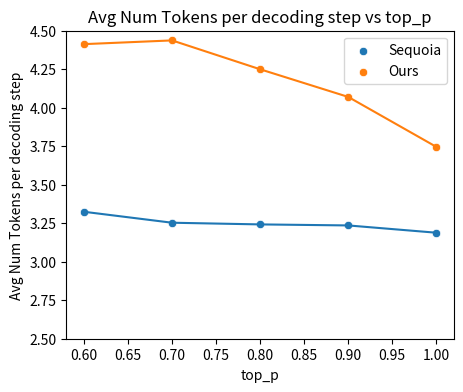

Here is the Python script that generated this plot:
import seaborn as sns
import matplotlib.pyplot as plt


""" These values are updated with latest values. """

# plot 2
p = [0.6, 0.7, 0.8, 0.9, 1.0]

num_tokens_testbed = [3.324324324, 3.253203485, 3.242292994, 3.235626283, 3.18834309]

num_tokens_testbed_dynamic = [4.412883845, 4.437121722, 4.24958841, 4.070137157, 3.745985401]


# plot scatter plot and line plot using seaborn
plt.figure(figsize=(5, 4))
sns.scatterplot(x=p, y=num_tokens_testbed, label='Sequoia')
sns.lineplot(x=p, y=num_tokens_testbed)
sns.scatterplot(x=p, y=num_tokens_testbed_dynamic, label='Ours')
sns.lineplot(x=p, y=num_tokens_testbed_dynamic)

plt.ylim(2.5, 4.5)

plt.xlabel('top_p')
plt.ylabel('Avg Num Tokens per decoding step')
plt.title('Avg Num Tokens per decoding step vs top_p')
plt.legend()
plt.savefig('top_p.png')